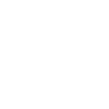
t = 0.00 s
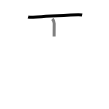
t = 1.50 s
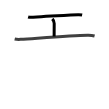
t = 2.75 s
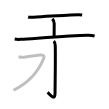
t = 4.25 s
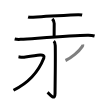
t = 5.50 s
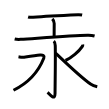
t = 7.00 s

The animated SVG that drew these frames (rendered in a browser with its animation timeline set to each time). Animation: 7 SMIL elements (animate=7); one cycle of 7.00 s.

<svg width="109px" height="109px" viewBox="0 0 px 109px" xmlns="http://www.w3.org/2000/svg" xmlns:xlink="http://www.w3.org/1999/xlink" xml:space="preserve" version="1.1"  baseProfile="full">
<path d="M28.12,16.96c0.95,0.3,4.04,0.4,5,0.31c4.46-0.41,37.51-2.26,45.01-2.57c1.46-0.06,2.79,0.06,4,0.31" style="fill:none;stroke:black;stroke-width:3;opacity:0">
  <animate attributeType="CSS" attributeName="opacity" from="0" to="1" begin="0s" dur="1s" repeatCount="0" fill="freeze" />
</path>
<path d="M52.32,18.9c1.88,1.92,1.88,3.07,1.88,4.61c0,2.99-0.06,8.74-0.06,12.95" style="fill:none;stroke:black;stroke-width:3;opacity:0">
  <animate attributeType="CSS" attributeName="opacity" from="0" to="1" begin="1s" dur="1s" repeatCount="0" fill="freeze" />
</path>
<path d="M14.67,38.97c0.94,0.22,4.31,0.45,5.91,0.35c17.21-1.06,51.39-3.63,67.06-3.96c2.57-0.05,5.65,0.36,6.94,0.71" style="fill:none;stroke:black;stroke-width:3;opacity:0">
  <animate attributeType="CSS" attributeName="opacity" from="0" to="1" begin="2s" dur="1s" repeatCount="0" fill="freeze" />
</path>
<path d="M53.79,41.08c0.82,0.76,1.39,2.06,1.46,4.58c0.33,12.08-0.21,43.67-0.21,47.79c0,8.12-6.24,0.03-7.48-1.01" style="fill:none;stroke:black;stroke-width:3;opacity:0">
  <animate attributeType="CSS" attributeName="opacity" from="0" to="1" begin="3s" dur="1s" repeatCount="0" fill="freeze" />
</path>
<path d="M18.5,56.75c1.5,0.25,3.18,0.72,4.75,0.5c5.25-0.75,12-1.75,16.84-2.25c2.68-0.28,4.61,0.79,3.75,3C39.25,69.75,29.25,82.5,13.5,90.25" style="fill:none;stroke:black;stroke-width:3;opacity:0">
  <animate attributeType="CSS" attributeName="opacity" from="0" to="1" begin="4s" dur="1s" repeatCount="0" fill="freeze" />
</path>
<path d="M82.72,44.5c0.09,0.41-0.19,1.59-0.55,2.12C78.79,51.66,71.61,57.87,65.5,60.5" style="fill:none;stroke:black;stroke-width:3;opacity:0">
  <animate attributeType="CSS" attributeName="opacity" from="0" to="1" begin="5s" dur="1s" repeatCount="0" fill="freeze" />
</path>
<path d="M55.5,53c11.25,10.75,25.25,24.25,35.44,31.35c2.1,1.46,4.29,1.96,6.31,2.4" style="fill:none;stroke:black;stroke-width:3;opacity:0">
  <animate attributeType="CSS" attributeName="opacity" from="0" to="1" begin="6s" dur="1s" repeatCount="0" fill="freeze" />
</path>
</svg>
